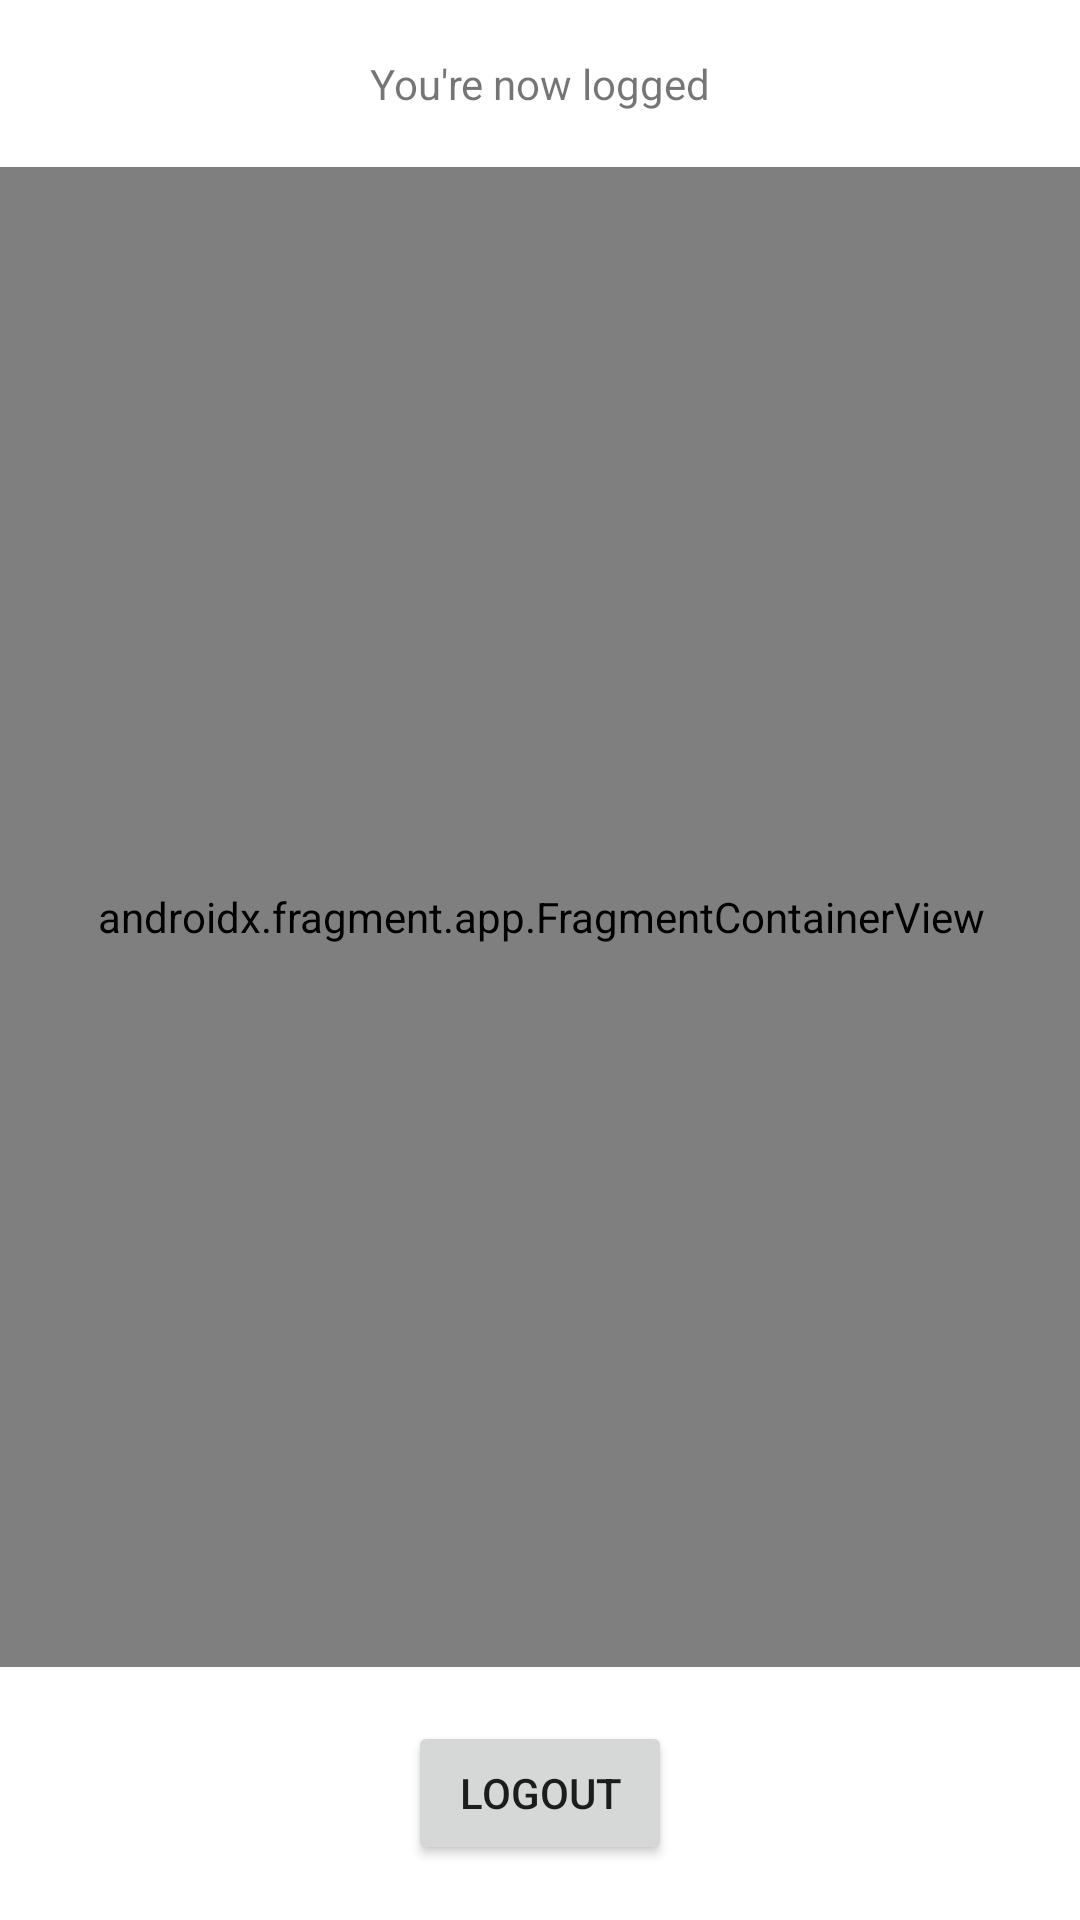

The Android layout XML behind this screen, and the referenced resources:
<!-- AndroidManifest.xml: application theme Lab_2 -->
<!-- res/layout/activity_logged.xml -->
<?xml version="1.0" encoding="utf-8"?>
<androidx.constraintlayout.widget.ConstraintLayout xmlns:android="http://schemas.android.com/apk/res/android"
    xmlns:app="http://schemas.android.com/apk/res-auto"
    xmlns:tools="http://schemas.android.com/tools"
    android:layout_width="match_parent"
    android:layout_height="match_parent"
    tools:context=".LoggedActivity">

    <TextView
        android:id="@+id/text_logged"
        android:layout_width="wrap_content"
        android:layout_height="wrap_content"
        android:text="@string/you_re_now_logged"
        app:layout_constraintBottom_toTopOf="@+id/fragmentContainerView"
        app:layout_constraintEnd_toEndOf="parent"
        app:layout_constraintHorizontal_bias="0.5"
        app:layout_constraintStart_toStartOf="parent"
        app:layout_constraintTop_toTopOf="parent"
        app:layout_constraintVertical_bias="0.022" />

    <androidx.fragment.app.FragmentContainerView
        android:id="@+id/fragmentContainerView"
        android:name="androidx.navigation.fragment.NavHostFragment"
        android:layout_width="400dp"
        android:layout_height="500dp"
        app:defaultNavHost="true"
        app:layout_constraintBottom_toTopOf="@+id/btn_log_out"
        app:layout_constraintEnd_toEndOf="parent"
        app:layout_constraintStart_toStartOf="parent"
        app:layout_constraintTop_toBottomOf="@+id/text_logged"
        app:navGraph="@navigation/my_nav" />

    <Button
        android:id="@+id/btn_log_out"
        android:layout_width="wrap_content"
        android:layout_height="wrap_content"
        android:text="@string/logout"
        app:layout_constraintBottom_toBottomOf="parent"
        app:layout_constraintEnd_toEndOf="parent"
        app:layout_constraintHorizontal_bias="0.5"
        app:layout_constraintStart_toStartOf="parent"
        app:layout_constraintTop_toBottomOf="@+id/fragmentContainerView" />
</androidx.constraintlayout.widget.ConstraintLayout>
<!-- resources referenced by this layout -->
<resources>
  <string name="logout">Logout</string>
  <string name="you_re_now_logged">You\'re now logged</string>
  <style name="Lab_2" parent="Theme.MaterialComponents.DayNight.DarkActionBar">
          
          <item name="colorPrimary">@color/purple_500</item>
          <item name="colorPrimaryVariant">@color/purple_700</item>
          <item name="colorOnPrimary">@color/white</item>
          
          <item name="colorSecondary">@color/teal_200</item>
          <item name="colorSecondaryVariant">@color/teal_700</item>
          <item name="colorOnSecondary">@color/black</item>
          
          <item name="android:statusBarColor" tools:targetApi="l">?attr/colorPrimaryVariant</item>
          
      </style>
  <!-- not gathered from this repository: default colours our renderer supplied (Android Studio template values) -->
  <color name="purple_500">#FF6200EE</color>
  <color name="purple_700">#FF3700B3</color>
  <color name="teal_200">#FF03DAC5</color>
  <color name="teal_700">#FF018786</color>
  <color name="black">#FF000000</color>
  <color name="white">#FFFFFFFF</color>
</resources>
